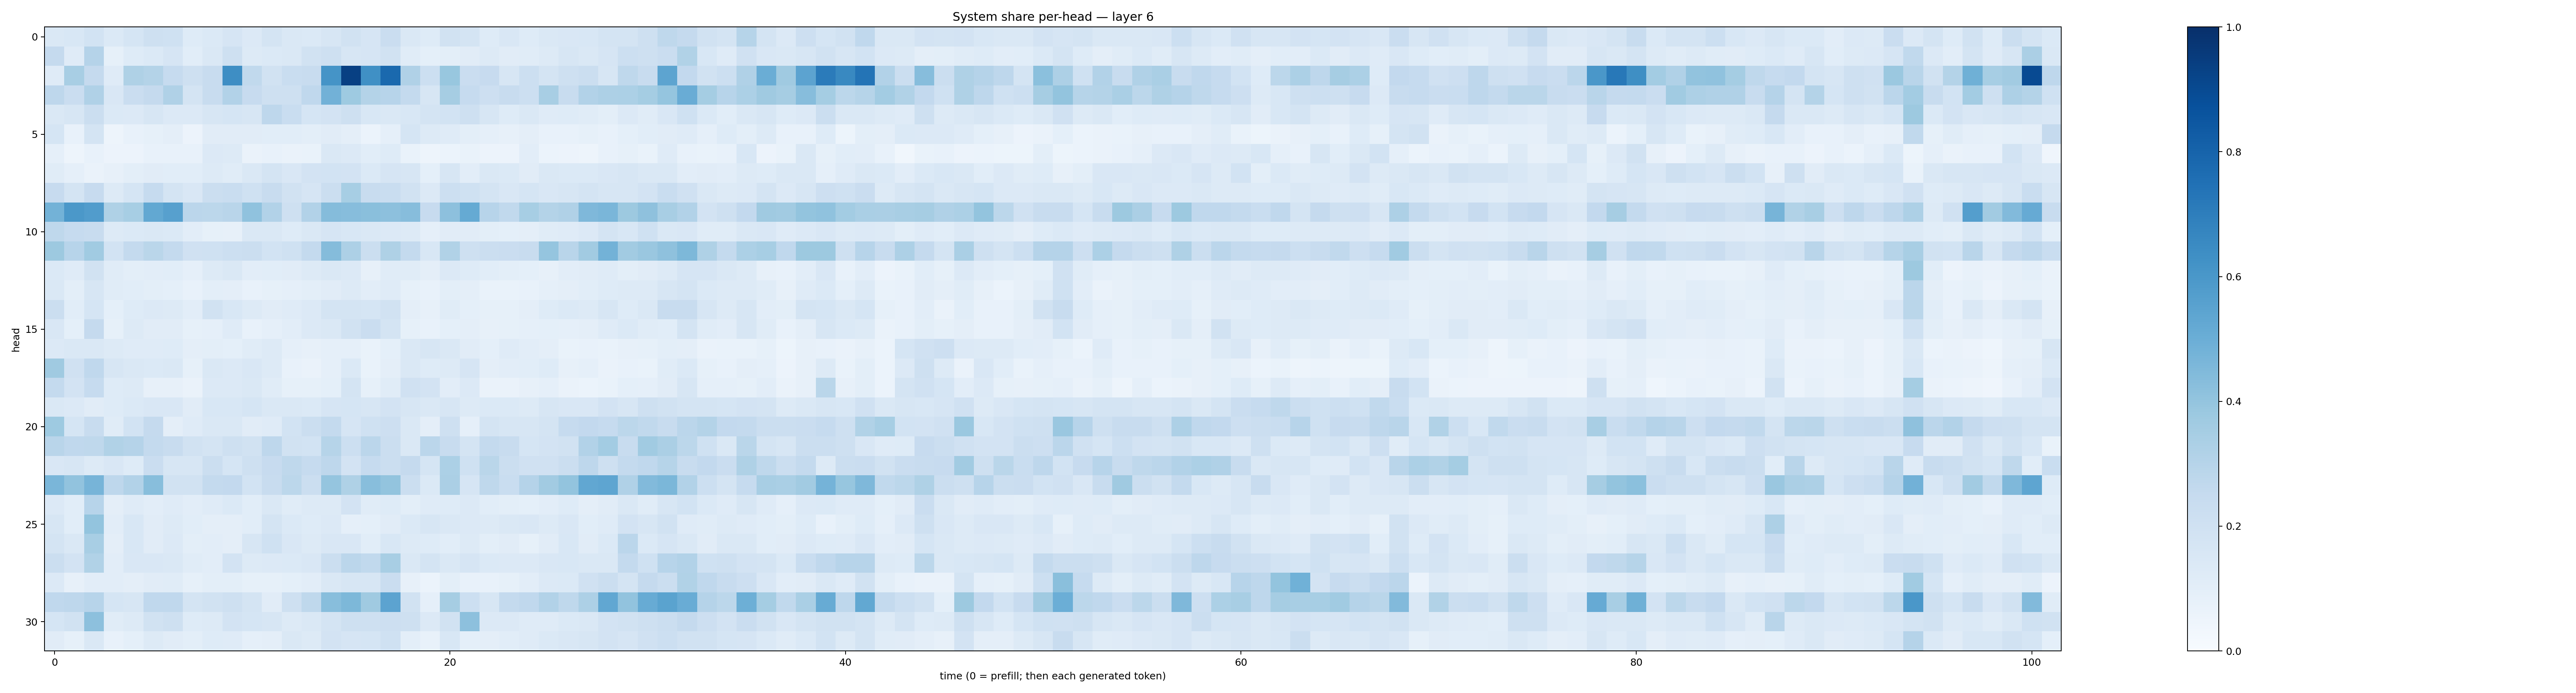

Data behind this chart, as committed beside it:
0.14109787, 0.15437435, 0.18681633, 0.13897735, 0.17031495, 0.20653826, 0.20254429, 0.12133827, 0.14051025, 0.16456965, 0.1330646, 0.17871726, 0.14688377, 0.13833383, 0.15871634, 0.19373642, 0.1679074, 0.22763811, 0.14489517, 0.12305721, 0.19187449, 0.17938425, 0.12448829, 0.15101142
0.2516, 0.1193, 0.301, 0.08514, 0.1233, 0.137, 0.1679, 0.1091, 0.1407, 0.2094, 0.1312, 0.1369, 0.1432, 0.1918, 0.2091, 0.1599, 0.1662, 0.1883, 0.116, 0.09139, 0.1, 0.1124, 0.1311, 0.1122
0.1177, 0.3423, 0.2525, 0.1177, 0.3234, 0.3047, 0.2462, 0.2032, 0.2394, 0.6389, 0.2628, 0.1938, 0.2317, 0.241, 0.6163, 0.9368, 0.6328, 0.7794, 0.3202, 0.2166, 0.3874, 0.2278, 0.2457, 0.1611
0.2768, 0.2286, 0.3192, 0.1516, 0.2269, 0.2527, 0.3184, 0.1775, 0.2383, 0.311, 0.2426, 0.2082, 0.2054, 0.2691, 0.4842, 0.3728, 0.3064, 0.2959, 0.256, 0.1627, 0.3492, 0.2482, 0.2132, 0.2405
0.1472, 0.1635, 0.2256, 0.1402, 0.1364, 0.1566, 0.1361, 0.1353, 0.1613, 0.1711, 0.1609, 0.2772, 0.233, 0.1685, 0.18, 0.2088, 0.1524, 0.1417, 0.1562, 0.1796, 0.1845, 0.2037, 0.1613, 0.1248
0.1692, 0.07588, 0.1743, 0.05043, 0.07305, 0.08582, 0.09687, 0.0553, 0.112, 0.1114, 0.1102, 0.1064, 0.107, 0.1002, 0.1099, 0.09655, 0.06132, 0.08805, 0.1696, 0.1264, 0.1189, 0.1004, 0.08753, 0.08064
0.08627, 0.05074, 0.07478, 0.056, 0.05847, 0.07137, 0.07742, 0.07719, 0.1367, 0.1321, 0.06606, 0.07035, 0.06606, 0.07004, 0.1437, 0.1361, 0.1085, 0.1214, 0.07024, 0.04959, 0.06179, 0.06898, 0.05811, 0.05823
0.1141, 0.0872, 0.06281, 0.0806, 0.09847, 0.1102, 0.1088, 0.1076, 0.129, 0.1168, 0.1472, 0.1738, 0.1485, 0.182, 0.186, 0.1802, 0.1369, 0.1644, 0.1618, 0.092, 0.1594, 0.1027, 0.1433, 0.1382
0.2438, 0.1778, 0.2437, 0.1291, 0.1702, 0.2474, 0.1752, 0.1521, 0.2264, 0.2311, 0.2006, 0.2375, 0.1929, 0.1644, 0.2256, 0.3467, 0.2376, 0.2315, 0.193, 0.1361, 0.2181, 0.2025, 0.1741, 0.1495
0.48, 0.5959, 0.5776, 0.3235, 0.3463, 0.5265, 0.5599, 0.2831, 0.2804, 0.2905, 0.4079, 0.3108, 0.2061, 0.312, 0.4346, 0.4313, 0.4251, 0.4143, 0.4311, 0.2431, 0.4171, 0.5163, 0.294, 0.262
0.2715, 0.2471, 0.237, 0.1264, 0.1382, 0.1445, 0.1371, 0.1025, 0.08494, 0.08128, 0.1437, 0.1421, 0.1222, 0.1481, 0.1653, 0.1546, 0.1461, 0.1365, 0.1273, 0.08746, 0.1104, 0.1118, 0.09853, 0.09174
0.3779, 0.2954, 0.3639, 0.1842, 0.254, 0.2856, 0.2556, 0.1961, 0.2025, 0.215, 0.2247, 0.1856, 0.1995, 0.2571, 0.4344, 0.3252, 0.2241, 0.3203, 0.2571, 0.1558, 0.3134, 0.2051, 0.2218, 0.2297
0.1373, 0.1187, 0.1904, 0.1153, 0.1015, 0.1044, 0.106, 0.08857, 0.1268, 0.1454, 0.1024, 0.1082, 0.1126, 0.1285, 0.1422, 0.1361, 0.07825, 0.116, 0.1139, 0.0967, 0.1344, 0.1225, 0.1067, 0.09929
0.1468, 0.09888, 0.1584, 0.1161, 0.108, 0.09853, 0.09006, 0.07368, 0.09821, 0.09709, 0.07792, 0.08578, 0.08764, 0.1006, 0.1106, 0.1308, 0.1048, 0.1207, 0.08314, 0.07616, 0.1003, 0.09529, 0.0696, 0.06835
0.2263, 0.1091, 0.1702, 0.09062, 0.1235, 0.1361, 0.1268, 0.1036, 0.1903, 0.1544, 0.1253, 0.1129, 0.1185, 0.1349, 0.1781, 0.1756, 0.1705, 0.1917, 0.09541, 0.07865, 0.1146, 0.09193, 0.08365, 0.08262
0.1496, 0.09254, 0.2514, 0.0857, 0.125, 0.1105, 0.1105, 0.08381, 0.08817, 0.1207, 0.07742, 0.08754, 0.1038, 0.1339, 0.1415, 0.191, 0.227, 0.1781, 0.0829, 0.0772, 0.09288, 0.09712, 0.08177, 0.0853
0.1332, 0.1431, 0.1431, 0.1293, 0.1184, 0.1184, 0.124, 0.09675, 0.09874, 0.09286, 0.1133, 0.1256, 0.08618, 0.07822, 0.0878, 0.08876, 0.06926, 0.09187, 0.1457, 0.1596, 0.1425, 0.1101, 0.09095, 0.1176
0.369, 0.1986, 0.2681, 0.1564, 0.1436, 0.1404, 0.1457, 0.08349, 0.1432, 0.1347, 0.1523, 0.13, 0.07759, 0.0662, 0.08921, 0.1394, 0.06911, 0.095, 0.143, 0.1228, 0.1273, 0.1651, 0.09644, 0.1051
0.2544, 0.1831, 0.2491, 0.1247, 0.1287, 0.08003, 0.08006, 0.06618, 0.1335, 0.133, 0.1417, 0.1139, 0.08571, 0.08564, 0.09185, 0.1791, 0.0849, 0.1146, 0.1983, 0.1806, 0.1036, 0.136, 0.06428, 0.06296
0.1445, 0.1341, 0.1131, 0.1236, 0.1396, 0.1521, 0.1517, 0.1114, 0.1525, 0.1527, 0.1682, 0.1481, 0.1455, 0.1399, 0.1659, 0.1716, 0.1597, 0.1799, 0.1635, 0.142, 0.1577, 0.1302, 0.1387, 0.1369
0.3734, 0.1712, 0.2387, 0.1163, 0.1853, 0.2509, 0.0955, 0.1201, 0.1473, 0.1424, 0.1097, 0.1189, 0.1843, 0.224, 0.2566, 0.1672, 0.2024, 0.2123, 0.1418, 0.09611, 0.2079, 0.08746, 0.177, 0.157
0.2927, 0.2673, 0.2702, 0.314, 0.3033, 0.2565, 0.2367, 0.1899, 0.1754, 0.2052, 0.1899, 0.2767, 0.1936, 0.1839, 0.2993, 0.2187, 0.2842, 0.2247, 0.1442, 0.2846, 0.2373, 0.1776, 0.2557, 0.2346
0.1519, 0.1579, 0.1309, 0.1487, 0.1235, 0.2273, 0.1572, 0.1575, 0.2191, 0.1709, 0.2062, 0.244, 0.2705, 0.2499, 0.276, 0.1807, 0.2495, 0.2217, 0.2534, 0.1718, 0.3316, 0.2008, 0.2889, 0.2205
0.4621, 0.4039, 0.4706, 0.277, 0.3086, 0.4295, 0.192, 0.1939, 0.254, 0.2616, 0.186, 0.2416, 0.2811, 0.2197, 0.3965, 0.3204, 0.4279, 0.401, 0.2196, 0.1379, 0.3325, 0.167, 0.2728, 0.2326
0.1332, 0.1059, 0.2959, 0.0958, 0.118, 0.1043, 0.1203, 0.1039, 0.1185, 0.1379, 0.1086, 0.1448, 0.116, 0.1259, 0.1253, 0.1836, 0.1142, 0.1228, 0.1005, 0.1185, 0.1221, 0.1348, 0.1069, 0.0985
0.1621, 0.1057, 0.4009, 0.104, 0.1548, 0.1131, 0.1324, 0.107, 0.09752, 0.09726, 0.1083, 0.172, 0.1396, 0.1216, 0.1331, 0.08828, 0.09278, 0.1114, 0.14, 0.161, 0.1448, 0.1337, 0.1324, 0.1481
0.1731, 0.1431, 0.3428, 0.09678, 0.1556, 0.1127, 0.1333, 0.09993, 0.1021, 0.09544, 0.1569, 0.1999, 0.1489, 0.1267, 0.152, 0.1509, 0.1087, 0.155, 0.1271, 0.1218, 0.1074, 0.126, 0.09859, 0.1118
0.2213, 0.1804, 0.3152, 0.1021, 0.1504, 0.1499, 0.1407, 0.1141, 0.1042, 0.1808, 0.1271, 0.1345, 0.1393, 0.15, 0.2215, 0.2824, 0.2652, 0.3417, 0.1462, 0.1769, 0.1414, 0.1679, 0.14, 0.1366
0.1333, 0.07925, 0.1043, 0.1039, 0.09722, 0.1102, 0.1165, 0.08566, 0.1002, 0.09807, 0.08436, 0.08582, 0.092, 0.1035, 0.1411, 0.1586, 0.1623, 0.2276, 0.08066, 0.0603, 0.09995, 0.07329, 0.07403, 0.08463
0.2688, 0.2746, 0.294, 0.1703, 0.1585, 0.267, 0.2683, 0.1725, 0.1937, 0.2079, 0.1736, 0.1118, 0.2056, 0.2712, 0.4282, 0.4537, 0.3696, 0.5465, 0.195, 0.08627, 0.348, 0.2184, 0.1592, 0.2575
0.17, 0.1898, 0.417, 0.1163, 0.127, 0.1909, 0.2066, 0.1222, 0.1252, 0.1812, 0.1712, 0.1628, 0.1277, 0.1456, 0.174, 0.2056, 0.206, 0.2131, 0.2069, 0.135, 0.1886, 0.4177, 0.1342, 0.1337
0.1124, 0.08313, 0.145, 0.07796, 0.09326, 0.1263, 0.1128, 0.09841, 0.1221, 0.1188, 0.08729, 0.09717, 0.1413, 0.1308, 0.1833, 0.1675, 0.1713, 0.202, 0.09831, 0.07203, 0.1536, 0.09334, 0.09424, 0.1062
